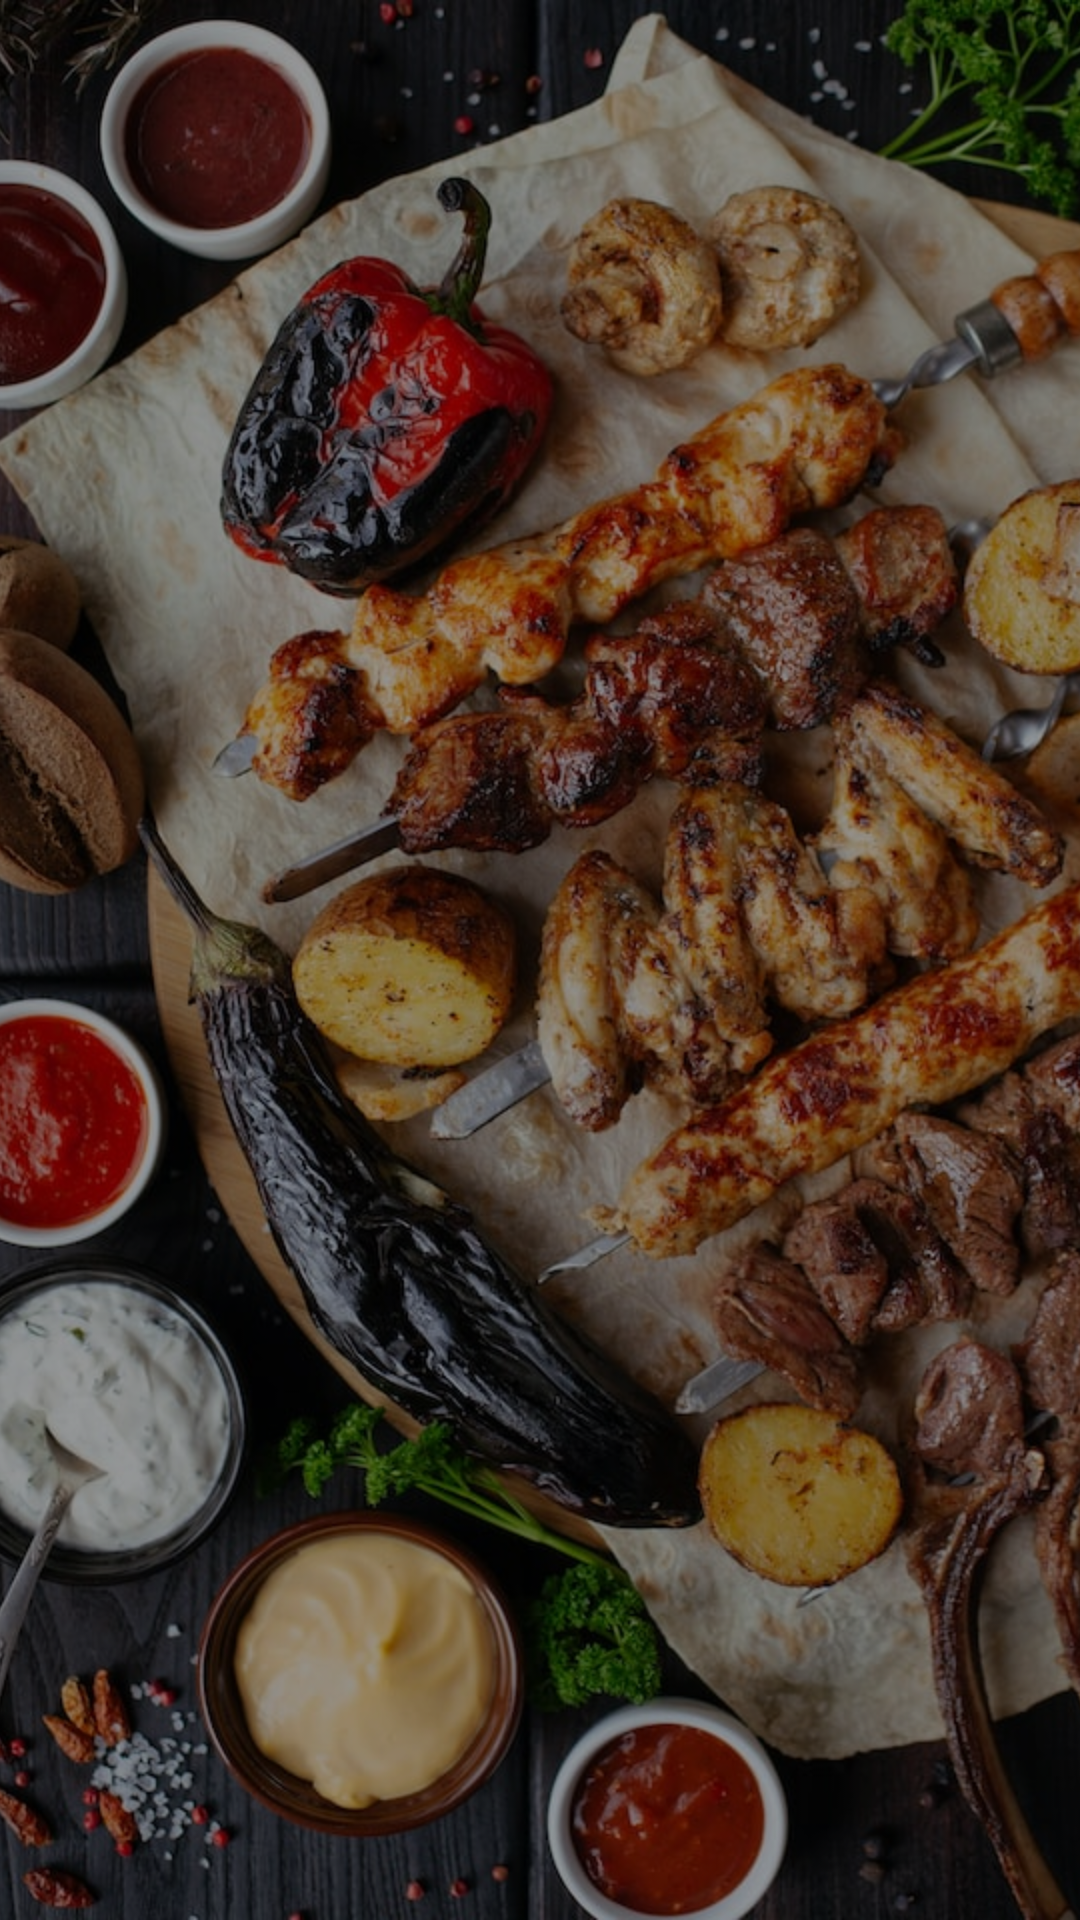

Produce the Android XML layout that renders to this screen, including the resource entries it uses.
<!-- AndroidManifest.xml: application theme Theme.FoodPlanner -->
<!-- res/layout/layout_boarding_bg.xml -->
<?xml version="1.0" encoding="utf-8"?>
<FrameLayout xmlns:android="http://schemas.android.com/apk/res/android"
    android:layout_width="match_parent"
    android:layout_height="match_parent">

    <ImageView
        android:layout_width="match_parent"
        android:layout_height="match_parent"
        android:contentDescription="@null"
        android:scaleType="centerCrop"
        android:src="@drawable/splash" />

    <View
        android:id="@+id/view"
        android:layout_width="match_parent"
        android:layout_height="match_parent"
        android:alpha=".4"
        android:background="@color/black" />

</FrameLayout>
<!-- resources referenced by this layout -->
<resources>
  <color name="black">#FF000000</color>
  <!-- drawable splash: jpg bitmap (drawable, 205503 bytes) -->
  <style name="Theme.FoodPlanner" parent="Theme.MaterialComponents.Light.NoActionBar">
          
          <item name="colorPrimary">@color/black</item>
          
          
          
          
          
          
  
          
          
          <item name="android:statusBarColor">@android:color/transparent</item>
          <item name="android:windowLightStatusBar">true</item>
          <item name="android:windowTranslucentStatus">true</item>
          
          
          
          
  
  
          
          
          
          
          
          
          <item name="rippleColor">?android:textColorHint</item>
          <item name="android:overScrollMode">never</item>
          <item name="backgroundColor">@color/white</item>
  
          <item name="radioButtonStyle">@style/Theme.FoodPlanner.RadioButton</item>
      </style>
  <color name="white">#FFFFFFFF</color>
  <style name="Theme.FoodPlanner.RadioButton" parent="Widget.AppCompat.CompoundButton.RadioButton">
          <item name="android:button">@drawable/selector_circular_checkbox</item>
          <item name="android:paddingStart">8dp</item>
          <item name="android:paddingTop">16dp</item>
          <item name="android:paddingBottom">16dp</item>
          <item name="android:paddingEnd">8dp</item>
      </style>
  <!-- drawable selector_circular_checkbox (drawable) -->
  <?xml version="1.0" encoding="utf-8"?>
  <selector xmlns:android="http://schemas.android.com/apk/res/android">
      <item android:drawable="@drawable/shape_checkbox_unchecked" android:state_checked="false" />
      <item android:drawable="@drawable/shape_checkbox_checked" android:state_checked="true" />
  </selector>
  <!-- drawable shape_checkbox_unchecked (drawable) -->
  <?xml version="1.0" encoding="utf-8"?>
  <shape xmlns:android="http://schemas.android.com/apk/res/android"
      android:shape="oval"
      android:useLevel="false">
      <size
          android:width="20dp"
          android:height="20dp" />
      <corners android:radius="1dp" />
  
      <stroke
          android:width="2dp"
          android:color="?colorOnBackground" />
      <solid android:color="@android:color/transparent" />
  </shape>
  <!-- drawable shape_checkbox_checked (drawable) -->
  <?xml version="1.0" encoding="utf-8"?>
  <layer-list xmlns:android="http://schemas.android.com/apk/res/android" >
      <item>
          <shape android:shape="oval">
              <size
                  android:width="20dp"
                  android:height="20dp" />
              <corners android:radius="1dp" />
  
              <stroke
                  android:width="2dp"
                  android:color="?attr/colorPrimary" />
  
              <solid android:color="?attr/colorPrimary" />
          </shape>
      </item>
  
      <item
          android:bottom="0dp"
          android:left="5dp"
          android:right="2dp"
          android:top="0dp">
          <rotate
              android:fromDegrees="-45"
              android:pivotX="50%"
              android:pivotY="50%"
              android:toDegrees="45">
              <shape android:shape="line">
                  <stroke
                      android:width="1dp"
                      android:color="@color/white" />
              </shape>
          </rotate>
      </item>
  
      <item
          android:bottom="0dp"
          android:left="2dp"
          android:right="11dp"
          android:top="5dp">
          <rotate
              android:fromDegrees="-135"
              android:pivotX="50%"
              android:pivotY="50%"
              android:toDegrees="90">
              <shape android:shape="line">
                  <stroke
                      android:width="1dp"
                      android:color="@color/white" />
              </shape>
          </rotate>
      </item>
  </layer-list>
</resources>
